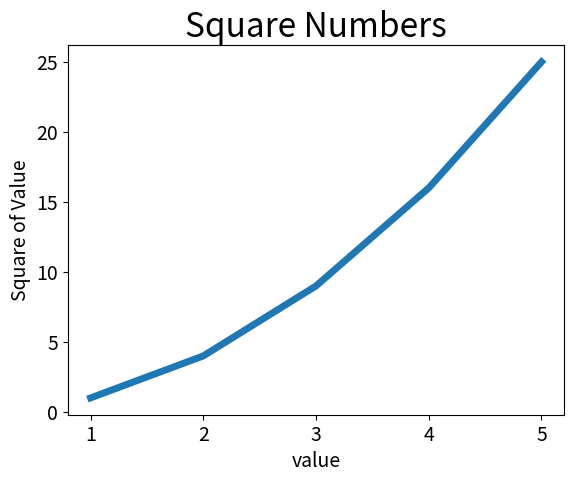

This chart was generated by the following Python code:
import matplotlib.pyplot as plt

input_values = [1,2,3,4,5]                   #输入值
squares = [1,4,9,16,25]                     #输出值
plt.plot(input_values,squares,linewidth=5)  #根据输入值x和输出值y画出图表，如果输入值不填，则该函数会智能推测
plt.title('Square Numbers',fontsize=24)     #指定标题
plt.xlabel('value',fontsize=14)             #为x轴设置标题和字体大小
plt.ylabel('Square of Value',fontsize=14)   #为y轴设置标题和字体大小
plt.tick_params(axis='both',labelsize=14)   #tick_params设置刻度的样式，both会影响所有轴的刻度，刻度的字号也设置了
plt.show()                  #打开matplotlib查看器，并显示绘制的图形